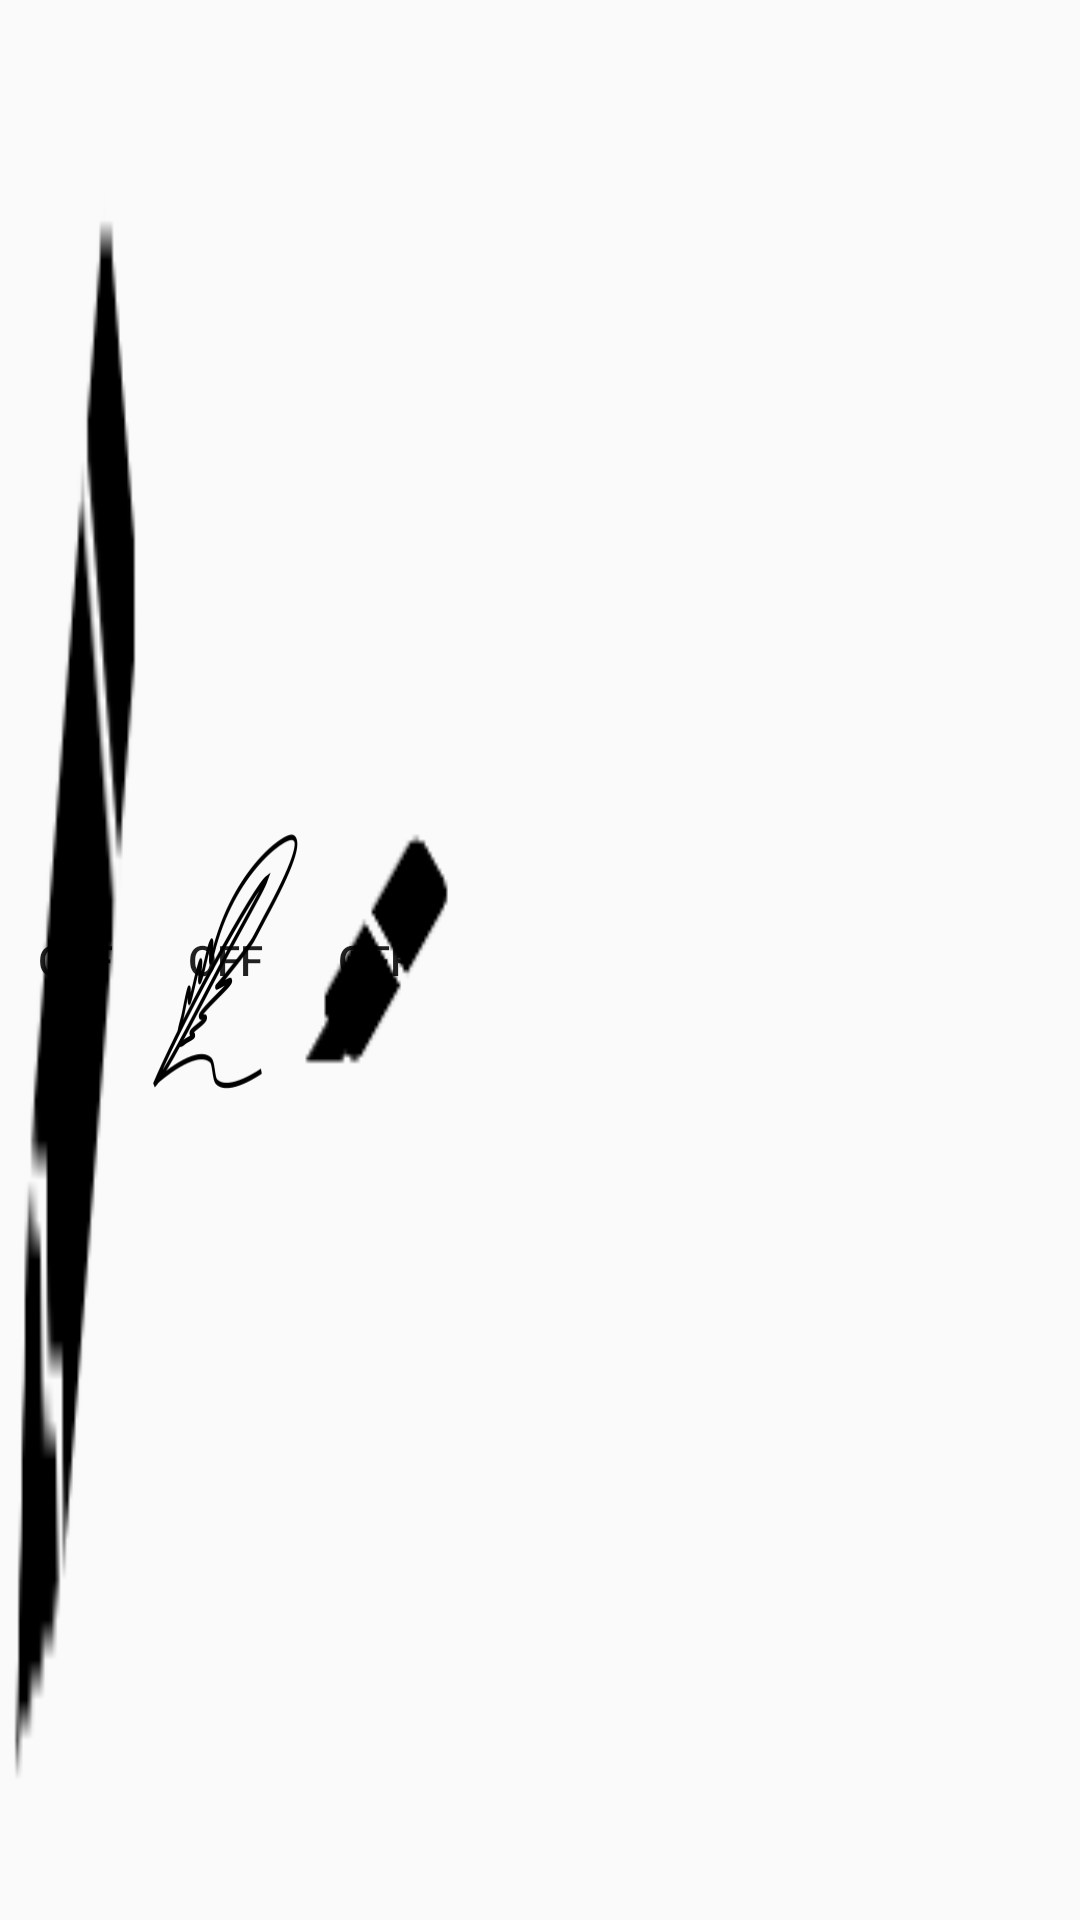

This screen was rendered from an Android layout file. Write that file and the resources it references.
<!-- AndroidManifest.xml: application theme Theme.AppCompat.Light.NoActionBar -->
<!-- res/layout/custom_toolbar_fragment.xml -->
<LinearLayout xmlns:android="http://schemas.android.com/apk/res/android"
    android:id="@+id/relative_toolbar"
    android:layout_width="match_parent"
    android:layout_height="120dp"
    android:layout_gravity="bottom"
    android:layout_alignParentBottom="true">

    <ToggleButton
        android:layout_width="50dp"
        android:layout_height="match_parent"
        android:checked="false"
        android:background="@drawable/pencil"/>

    <ToggleButton
                android:layout_width="50dp"
                android:layout_height="90dp"
                android:checked="false"
                android:background="@drawable/feather"/>

    <ToggleButton
        android:layout_width="50dp"
        android:layout_height="90dp"
        android:background="@drawable/marker"/>

</LinearLayout>
<!-- resources referenced by this layout -->
<resources>
  <!-- drawable feather: png bitmap (drawable, 8798 bytes) -->
  <!-- drawable marker: png bitmap (drawable, 5002 bytes) -->
  <!-- drawable pencil: png bitmap (drawable, 16822 bytes) -->
</resources>
